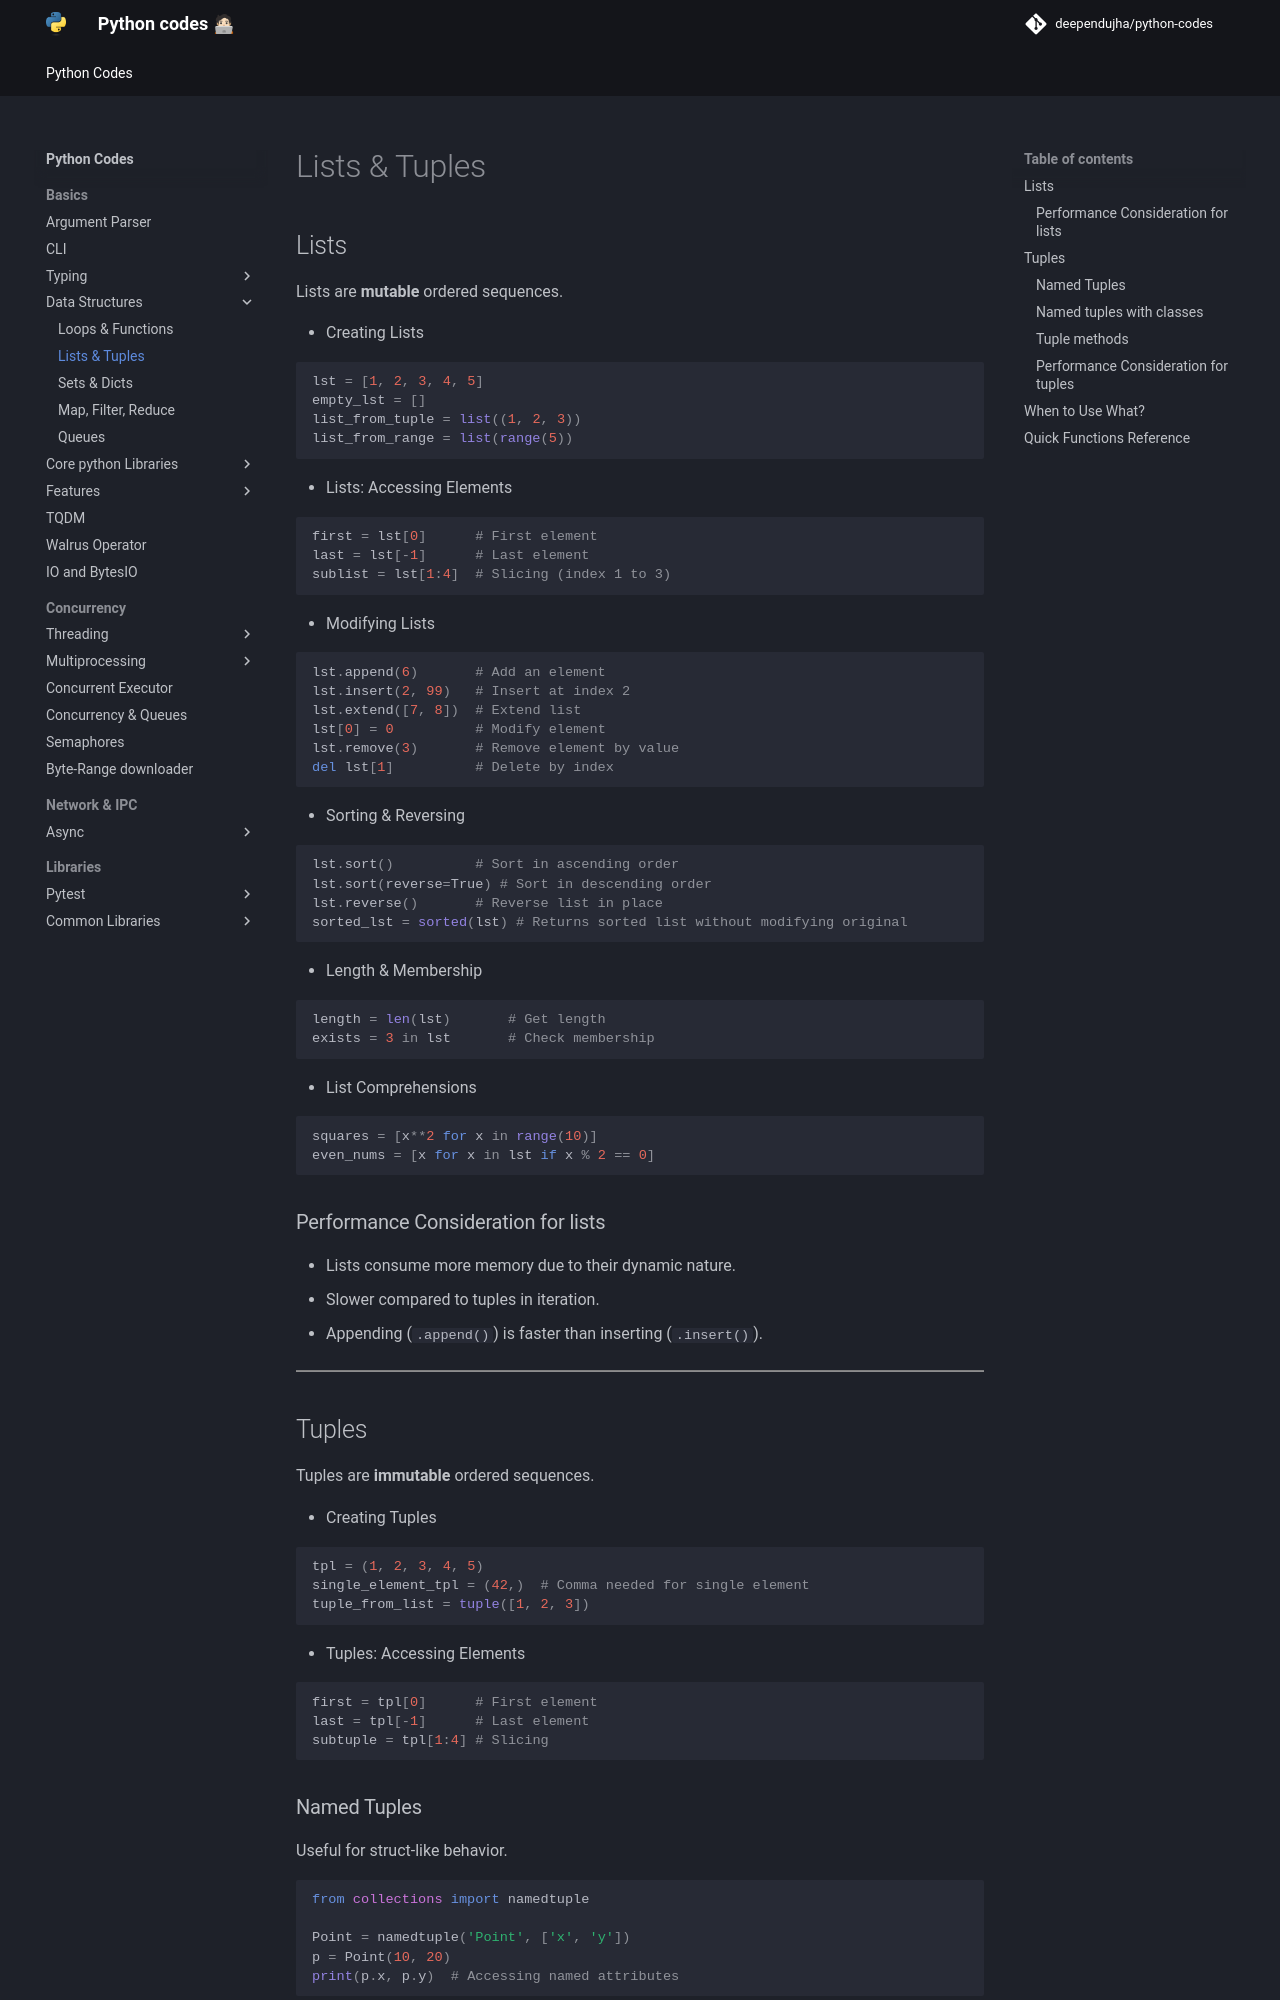

repository: deependujha/python-codes · page: 01-basics/02-data-structures/01-lists-and-tuples/index.html · generator: mkdocs

# Lists & Tuples

## Lists

Lists are **mutable** ordered sequences.

- Creating Lists

```python
lst = [1, 2, 3, 4, 5]
empty_lst = []
list_from_tuple = list((1, 2, 3))
list_from_range = list(range(5))
```

- Lists: Accessing Elements

```python
first = lst[0]      # First element
last = lst[-1]      # Last element
sublist = lst[1:4]  # Slicing (index 1 to 3)
```

- Modifying Lists

```python
lst.append(6)       # Add an element
lst.insert(2, 99)   # Insert at index 2
lst.extend([7, 8])  # Extend list
lst[0] = 0          # Modify element
lst.remove(3)       # Remove element by value
del lst[1]          # Delete by index
```

- Sorting & Reversing

```python
lst.sort()          # Sort in ascending order
lst.sort(reverse=True) # Sort in descending order
lst.reverse()       # Reverse list in place
sorted_lst = sorted(lst) # Returns sorted list without modifying original
```

- Length & Membership

```python
length = len(lst)       # Get length
exists = 3 in lst       # Check membership
```

- List Comprehensions

```python

squares = [x**2 for x in range(10)]
even_nums = [x for x in lst if x % 2 == 0]
```

### Performance Consideration for lists

- Lists consume more memory due to their dynamic nature.
- Slower compared to tuples in iteration.
- Appending (`.append()`) is faster than inserting (`.insert()`).

---

## Tuples

Tuples are **immutable** ordered sequences.

- Creating Tuples

```python
tpl = (1, 2, 3, 4, 5)
single_element_tpl = (42,)  # Comma needed for single element
tuple_from_list = tuple([1, 2, 3])
```

- Tuples: Accessing Elements

```python
first = tpl[0]      # First element
last = tpl[-1]      # Last element
subtuple = tpl[1:4] # Slicing
```

### Named Tuples

Useful for struct-like behavior.

```python
from collections import namedtuple

Point = namedtuple('Point', ['x', 'y'])
p = Point(10, 20)
print(p.x, p.y)  # Accessing named attributes
```
